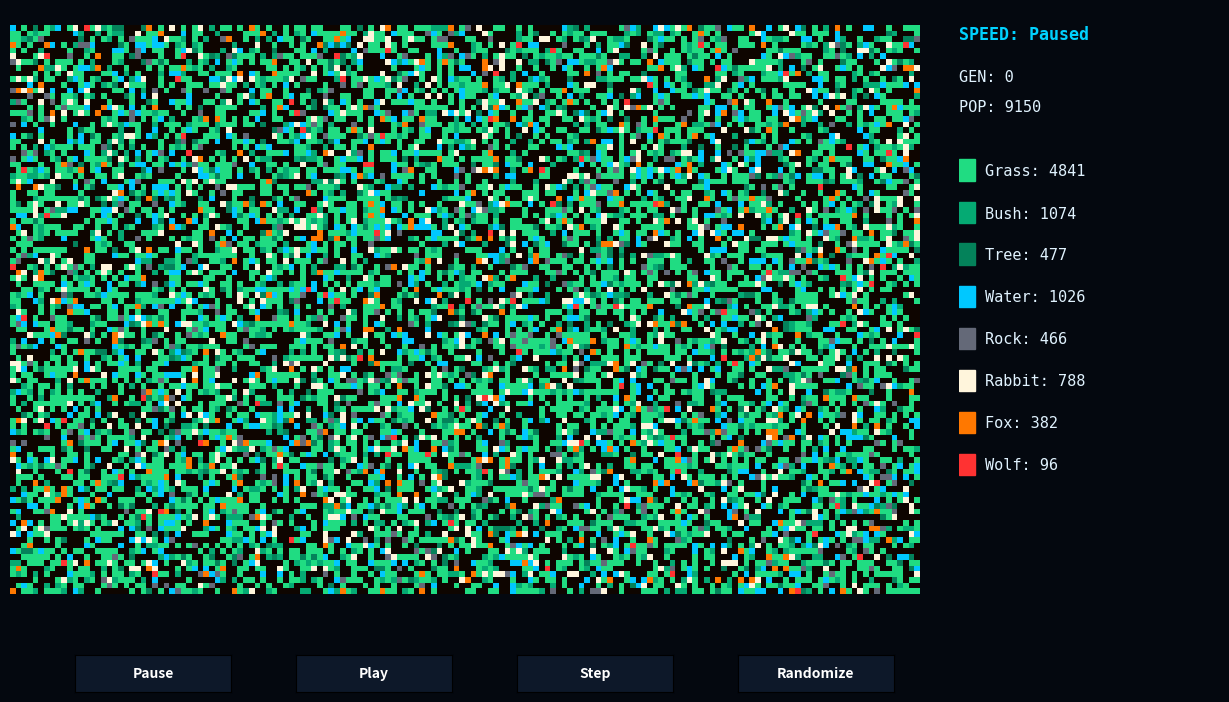

The script that saved this image:
import numpy as np
import matplotlib.pyplot as plt
import matplotlib.animation as animation
from matplotlib.colors import ListedColormap
from matplotlib.widgets import Button

# CONSTANTS & SETTINGS
GW, GH = 160, 100
EP = {
    'grassGrow': 0.016,
    'plantE': 20,
    'breedE': 38,
    'foxBreed': 60,
    'wolfBreed': 80,
    'breedChance': 0.28
}

COLORS = ['#0e0500', '#20dc82', '#05aa73', '#04825a', '#00c8ff', '#646978', '#fff5dc', '#ff7800', '#ff3232']
LABELS = ['Empty', 'Grass', 'Bush', 'Tree', 'Water', 'Rock', 'Rabbit', 'Fox', 'Wolf']
cmap = ListedColormap(COLORS)

# Pre-allocated tuples for faster neighbor math
DELTAS8 = ((-1,-1), (-1,0), (-1,1), (0,-1), (0,1), (1,-1), (1,0), (1,1))
DELTAS4 = ((0, -1), (0, 1), (-1, 0), (1, 0))

# STATE MATRICES
grid = np.zeros((GH, GW), dtype=np.uint8)
nrg = np.zeros((GH, GW), dtype=np.float32)
age = np.zeros((GH, GW), dtype=np.uint16)
gen_n = 0
is_paused = True
speed_label = "Paused"

def apply_random_distribution():
    global grid, nrg, age
    grid.fill(0)
    nrg.fill(0)
    age.fill(0)
    for i in range(GW * GH):
        y, x = divmod(i, GW)
        r = np.random.rand()
        if r < 0.30:
            grid[y, x] = 1
        elif r < 0.37:
            grid[y, x] = 2
        elif r < 0.40:
            grid[y, x] = 3
        elif r < 0.46:
            grid[y, x] = 4
        elif r < 0.49:
            grid[y, x] = 5
        elif r < 0.54:
            grid[y, x] = 6
            nrg[y, x] = 65
        elif r < 0.565:
            grid[y, x] = 7
            nrg[y, x] = 80
        elif r < 0.572:
            grid[y, x] = 8
            nrg[y, x] = 90
# Match initial exact randomizer distribution
apply_random_distribution()

# THE UI SETUP
fig = plt.figure(figsize=(13, 7.5))
fig.canvas.manager.set_window_title('Cellular Architect - Ecosystem')
fig.patch.set_facecolor('#04080f')

ax = fig.add_axes([0.05, 0.15, 0.7, 0.8])
ax.set_axis_off()
im = ax.imshow(grid, cmap=cmap, vmin=0, vmax=len(COLORS)-1, animated=True)

# CUSTOM STATS & LEGEND PANEL
stats_ax = fig.add_axes([0.78, 0.15, 0.2, 0.8])
stats_ax.set_axis_off()

speed_text = stats_ax.text(0, 0.95, f"SPEED: {speed_label}", color='#00d2ff', fontfamily='monospace', fontsize=12, fontweight='bold')
gen_text = stats_ax.text(0, 0.88, f"GEN: {gen_n}", color='#e0f2fe', fontfamily='monospace', fontsize=11)
pop_text = stats_ax.text(0, 0.83, f"POP: {0}", color='#e0f2fe', fontfamily='monospace', fontsize=11)

stats_texts = {}
y_start = 0.73
y_step = 0.07

for i in range(1, len(LABELS)):
    y_pos = y_start - (i-1) * y_step
    rect = plt.Rectangle((0, y_pos - 0.015), 0.06, 0.035, color=COLORS[i], transform=stats_ax.transAxes)
    stats_ax.add_patch(rect)
    txt = stats_ax.text(0.10, y_pos, f"{LABELS[i]}: 0", color='#e0f2fe', fontfamily='monospace', fontsize=11, va='center')
    stats_texts[i] = txt

def update_stats():
    pop = np.count_nonzero(grid)
    counts = [np.count_nonzero(grid == i) for i in range(len(LABELS))]
    
    speed_text.set_text(f"SPEED: {speed_label}")
    gen_text.set_text(f"GEN: {gen_n}")
    pop_text.set_text(f"POP: {pop}")
    
    for i in range(1, len(LABELS)):
        stats_texts[i].set_text(f"{LABELS[i]}: {counts[i]}")

# CORE SIMULATION LOGIC
def step_animal(x, y, i, a_type, prey, bE, fE, eCost, bChance, next_grid, next_nrg, moved, ns8):
    e = nrg[y, x] - (eCost * 0.1)
    
    if e <= 0:
        next_grid[y, x] = 0
        next_nrg[y, x] = 0
        moved[i] = True
        return
        
    prey_n = [(nx, ny) for nx, ny in ns8 if grid[ny, nx] in prey]
    
    if prey_n and np.random.rand() < 0.72:
        nx, ny = prey_n[np.random.randint(len(prey_n))]
        ni = ny * GW + nx
        next_grid[ny, nx] = a_type
        next_nrg[ny, nx] = min(120, e + fE)
        next_grid[y, x] = 0
        next_nrg[y, x] = 0
        moved[ni] = True
        moved[i] = True
        return
        
    empty_n = [(nx, ny) for nx, ny in ns8 if grid[ny, nx] == 0]
    
    if empty_n and np.random.rand() < 0.6:
        nx, ny = empty_n[np.random.randint(len(empty_n))]
        ni = ny * GW + nx
        if e >= bE and np.random.rand() < bChance:
            next_grid[ny, nx] = a_type
            next_nrg[ny, nx] = e * 0.5
            next_nrg[y, x] = e * 0.5
            moved[ni] = True
        else:
            next_grid[ny, nx] = a_type
            next_nrg[ny, nx] = e
            next_grid[y, x] = 0
            next_grid[y, x] = 0
            moved[ni] = True
            moved[i] = True
    else:
        next_nrg[y, x] = e

def step_sim():
    global grid, nrg, age, gen_n
    
    next_grid = grid.copy()
    next_nrg = nrg.copy()
    moved = np.zeros(GW * GH, dtype=bool)
    
    active_indices = np.flatnonzero(grid)
    np.random.shuffle(active_indices)
    
    for i in active_indices:
        if moved[i]: 
            continue
            
        y, x = divmod(i, GW)
        t = grid[y, x]
            
        if age[y, x] < 65535:
            age[y, x] += 1
            
        ns8 = [(x+dx, y+dy) for dx, dy in DELTAS8 if 0 <= x+dx < GW and 0 <= y+dy < GH]
        
        if t == 1:
            empty_n = [(nx, ny) for nx, ny in ns8 if grid[ny, nx] == 0]
            if empty_n and np.random.rand() < EP['grassGrow']:
                nx, ny = empty_n[np.random.randint(len(empty_n))]
                next_grid[ny, nx] = 1
                next_nrg[ny, nx] = 10
            if age[y, x] > 280 and np.random.rand() < 0.0018:
                next_grid[y, x] = 2 
                next_nrg[y, x] = 35
                age[y, x] = 0
                
        elif t == 2:
            empty_n = [(nx, ny) for nx, ny in ns8 if grid[ny, nx] == 0]
            if empty_n and np.random.rand() < (EP['grassGrow'] * 0.4):
                nx, ny = empty_n[np.random.randint(len(empty_n))]
                next_grid[ny, nx] = 2
                next_nrg[ny, nx] = 30
            if age[y, x] > 520 and np.random.rand() < 0.0009:
                next_grid[y, x] = 3 
                next_nrg[y, x] = 55
                age[y, x] = 0
                
        elif t == 3:
            empty_n = [(nx, ny) for nx, ny in ns8 if grid[ny, nx] == 0]
            if empty_n and np.random.rand() < (EP['grassGrow'] * 0.2):
                nx, ny = empty_n[np.random.randint(len(empty_n))]
                next_grid[ny, nx] = 1
                next_nrg[ny, nx] = 8
                
        elif t == 4:
            if np.random.rand() < 0.003:
                ns4 = [(x+dx, y+dy) for dx, dy in DELTAS4 if 0 <= x+dx < GW and 0 <= y+dy < GH and grid[y+dy, x+dx] == 0]
                if ns4 and np.random.rand() < 0.2:
                    nx, ny = ns4[np.random.randint(len(ns4))]
                    next_grid[ny, nx] = 4
                    
        elif t == 6:
            step_animal(x, y, i, 6, [1, 2], EP['breedE'], EP['plantE'], 7, EP['breedChance'], next_grid, next_nrg, moved, ns8)
            
        elif t == 7:
            step_animal(x, y, i, 7, [6], EP['foxBreed'], EP['plantE'] * 1.6, 4, EP['breedChance'] * 0.7, next_grid, next_nrg, moved, ns8)
            
        elif t == 8:
            step_animal(x, y, i, 8, [6, 7], EP['wolfBreed'], EP['plantE'] * 2.2, 2, EP['breedChance'] * 0.5, next_grid, next_nrg, moved, ns8)
                
    grid = next_grid
    nrg = next_nrg
    gen_n += 1

def update(frame):
    if not is_paused:
        step_sim()

    im.set_array(grid)
    update_stats()
    return [im, speed_text, gen_text, pop_text] + list(stats_texts.values())

# PLAYBACK CONTROLS
btn_labels = ['Pause', 'Play', 'Step', 'Randomize']
btn_axs = [fig.add_axes([0.10 + i * 0.17, 0.04, 0.12, 0.05]) for i in range(4)]
btns = [Button(ax, label, color='#0d1829', hovercolor='#00d2ff') for ax, label in zip(btn_axs, btn_labels)]

for b in btns: 
    b.label.set_color('white')
    b.label.set_fontsize(10)
    b.label.set_fontweight('bold')

def set_pause(val): 
    global is_paused, speed_label
    is_paused = True
    speed_label = "Paused"
    update_stats()
    fig.canvas.draw_idle()

def set_play(val):
    global is_paused, speed_label
    is_paused = False
    speed_label = "Playing"
    update_stats()
    fig.canvas.draw_idle()

def set_step(val): 
    global is_paused, speed_label
    is_paused = True
    speed_label = "Paused"
    step_sim()
    im.set_array(grid)
    update_stats()
    fig.canvas.draw_idle()

def set_randomize(val):
    global is_paused, speed_label, gen_n
    is_paused = True
    speed_label = "Paused"
    gen_n = 0
    apply_random_distribution()
    im.set_array(grid)
    update_stats()
    fig.canvas.draw_idle()

btns[0].on_clicked(set_pause)
btns[1].on_clicked(set_play)
btns[2].on_clicked(set_step)
btns[3].on_clicked(set_randomize)

update_stats()
ani = animation.FuncAnimation(fig, update, interval = 3, blit = True)
plt.show()
